Dataset: satellite-image-classification (GitHub, summer-xrx/satellite-image-classification). Classes: beach, circular farmland, cloud, desert, forest, mountain, rectangular farmland, residential area, river, snow-covered mountain.

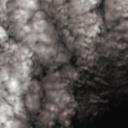
Label: cloud

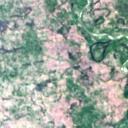
Label: residential area

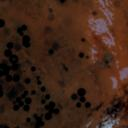
Label: circular farmland

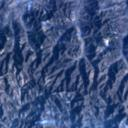
Label: mountain

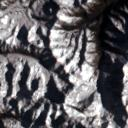
Label: snow-covered mountain

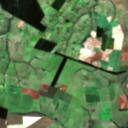
Label: rectangular farmland
